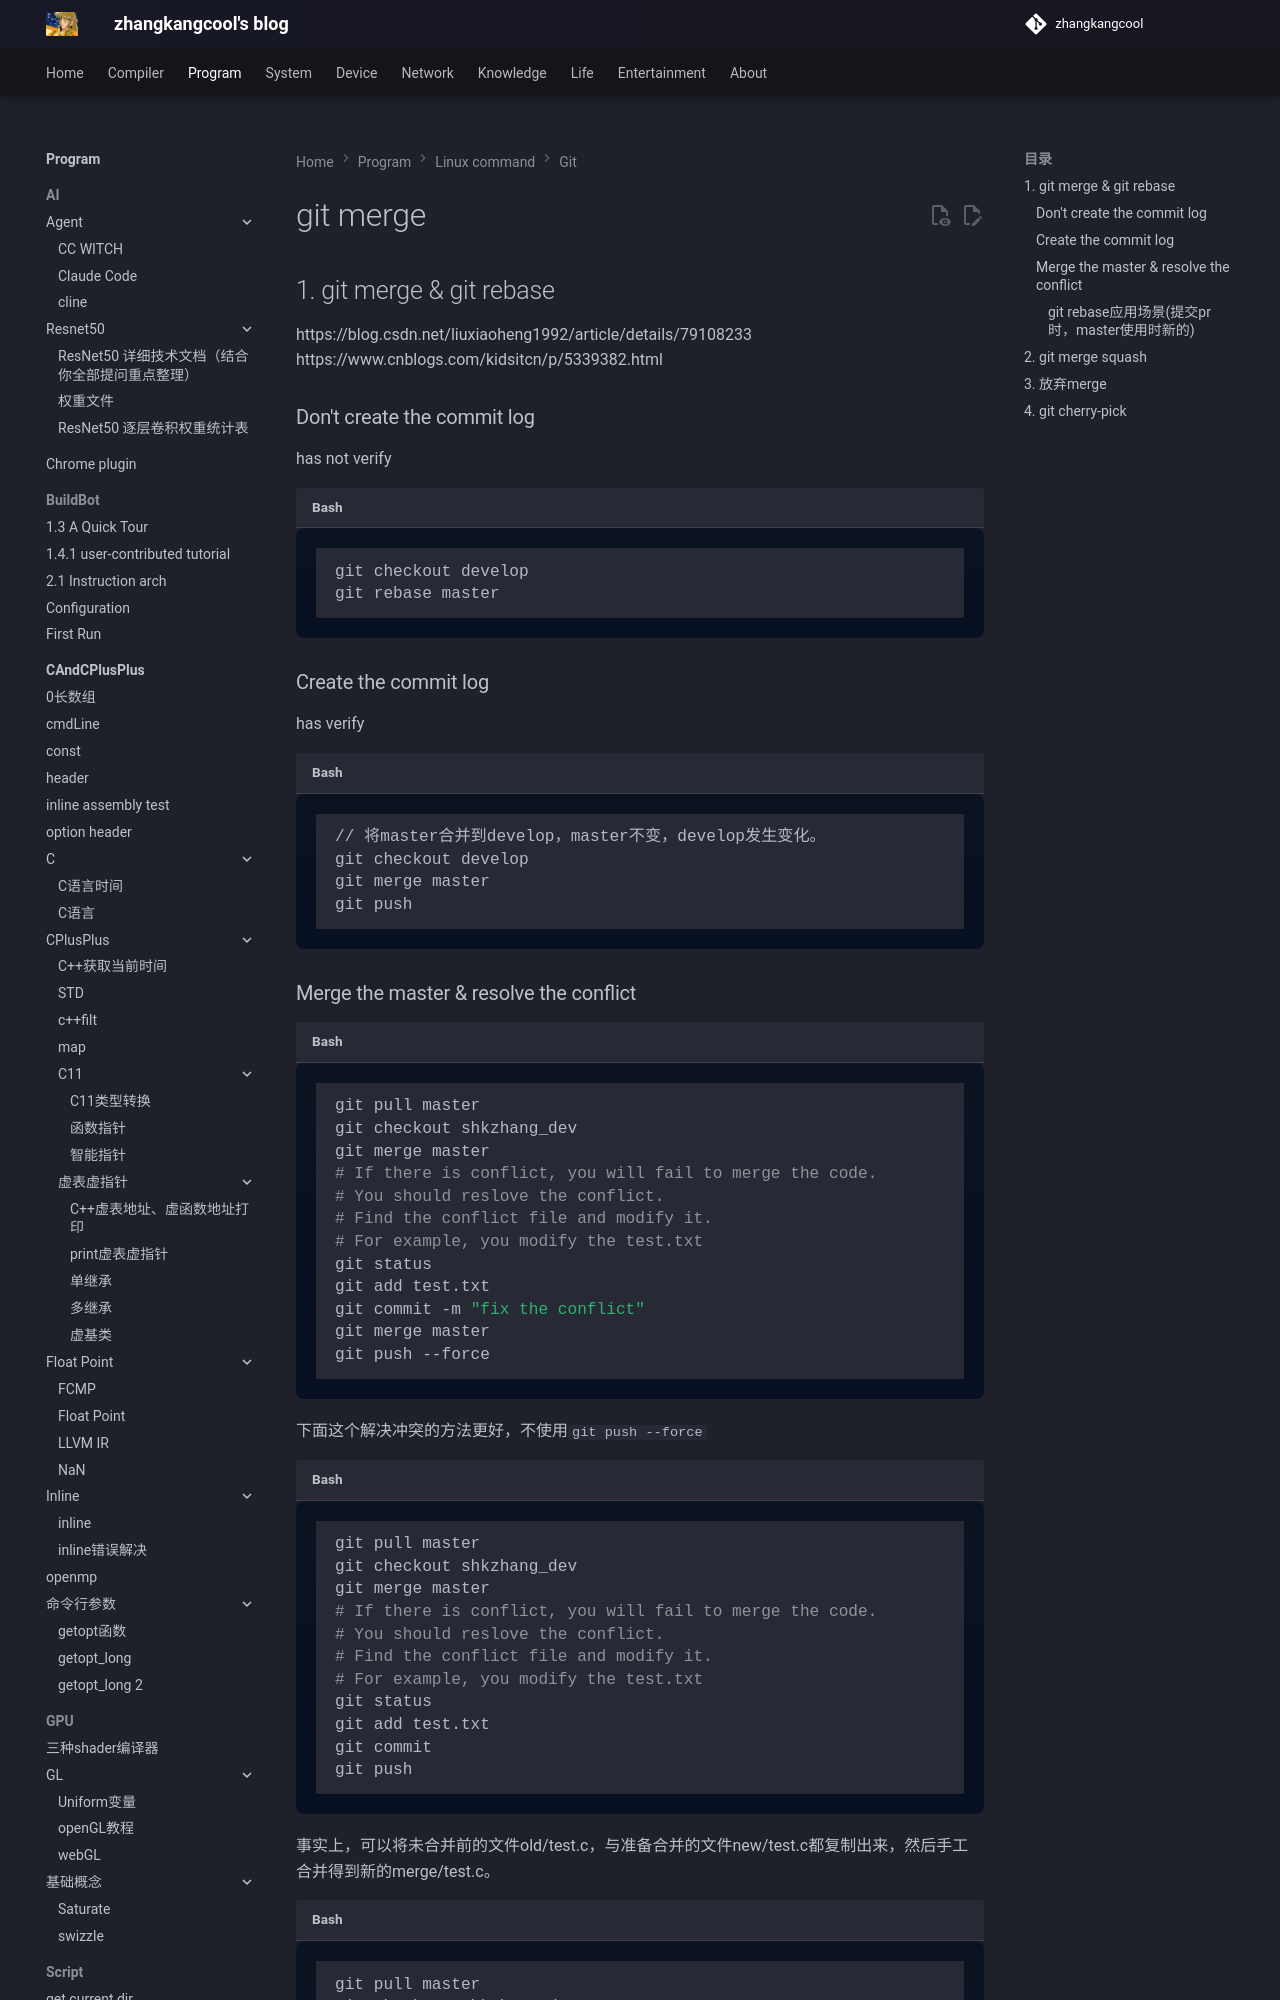

repository: zhangkangcool/zhangkangcool.github.io · page: Program/linux_command/git/git merge/index.html · generator: mkdocs

# git merge
## 1. git merge & git rebase

https://blog.csdn.net/liuxiaoheng1992/article/details/79108233
https://www.cnblogs.com/kidsitcn/p/5339382.html

### Don't create the commit log

has not verify

```shell
git checkout develop
git rebase master
```
